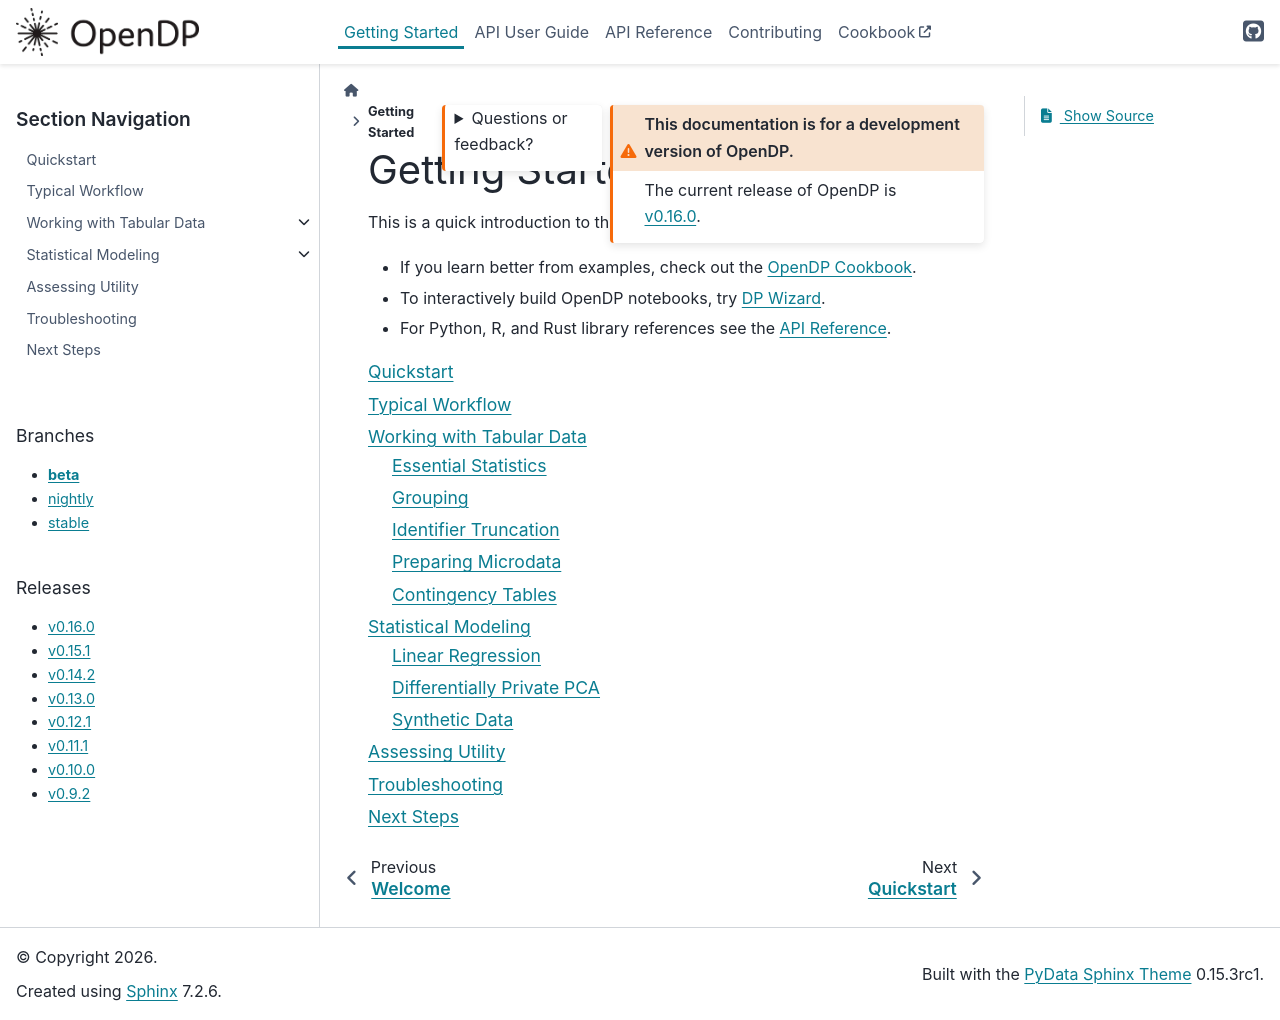

repository: opendp/opendp · page: en/beta/getting-started/index.html · generator: sphinx

Getting Started
===============

This is a quick introduction to the OpenDP Library.

* If you learn better from examples, check out the `OpenDP Cookbook <https://cookbook.opendp.org/>`_.
* To interactively build OpenDP notebooks, try `DP Wizard <https://mccalluc-dp-wizard.share.connect.posit.cloud/>`_.
* For Python, R, and Rust library references see the :doc:`../api/index`.

.. toctree::
  :titlesonly:

  quickstart
  typical-workflow
  tabular-data/index
  statistical-modeling/index
  utility
  trouble-shooting
  next-steps
